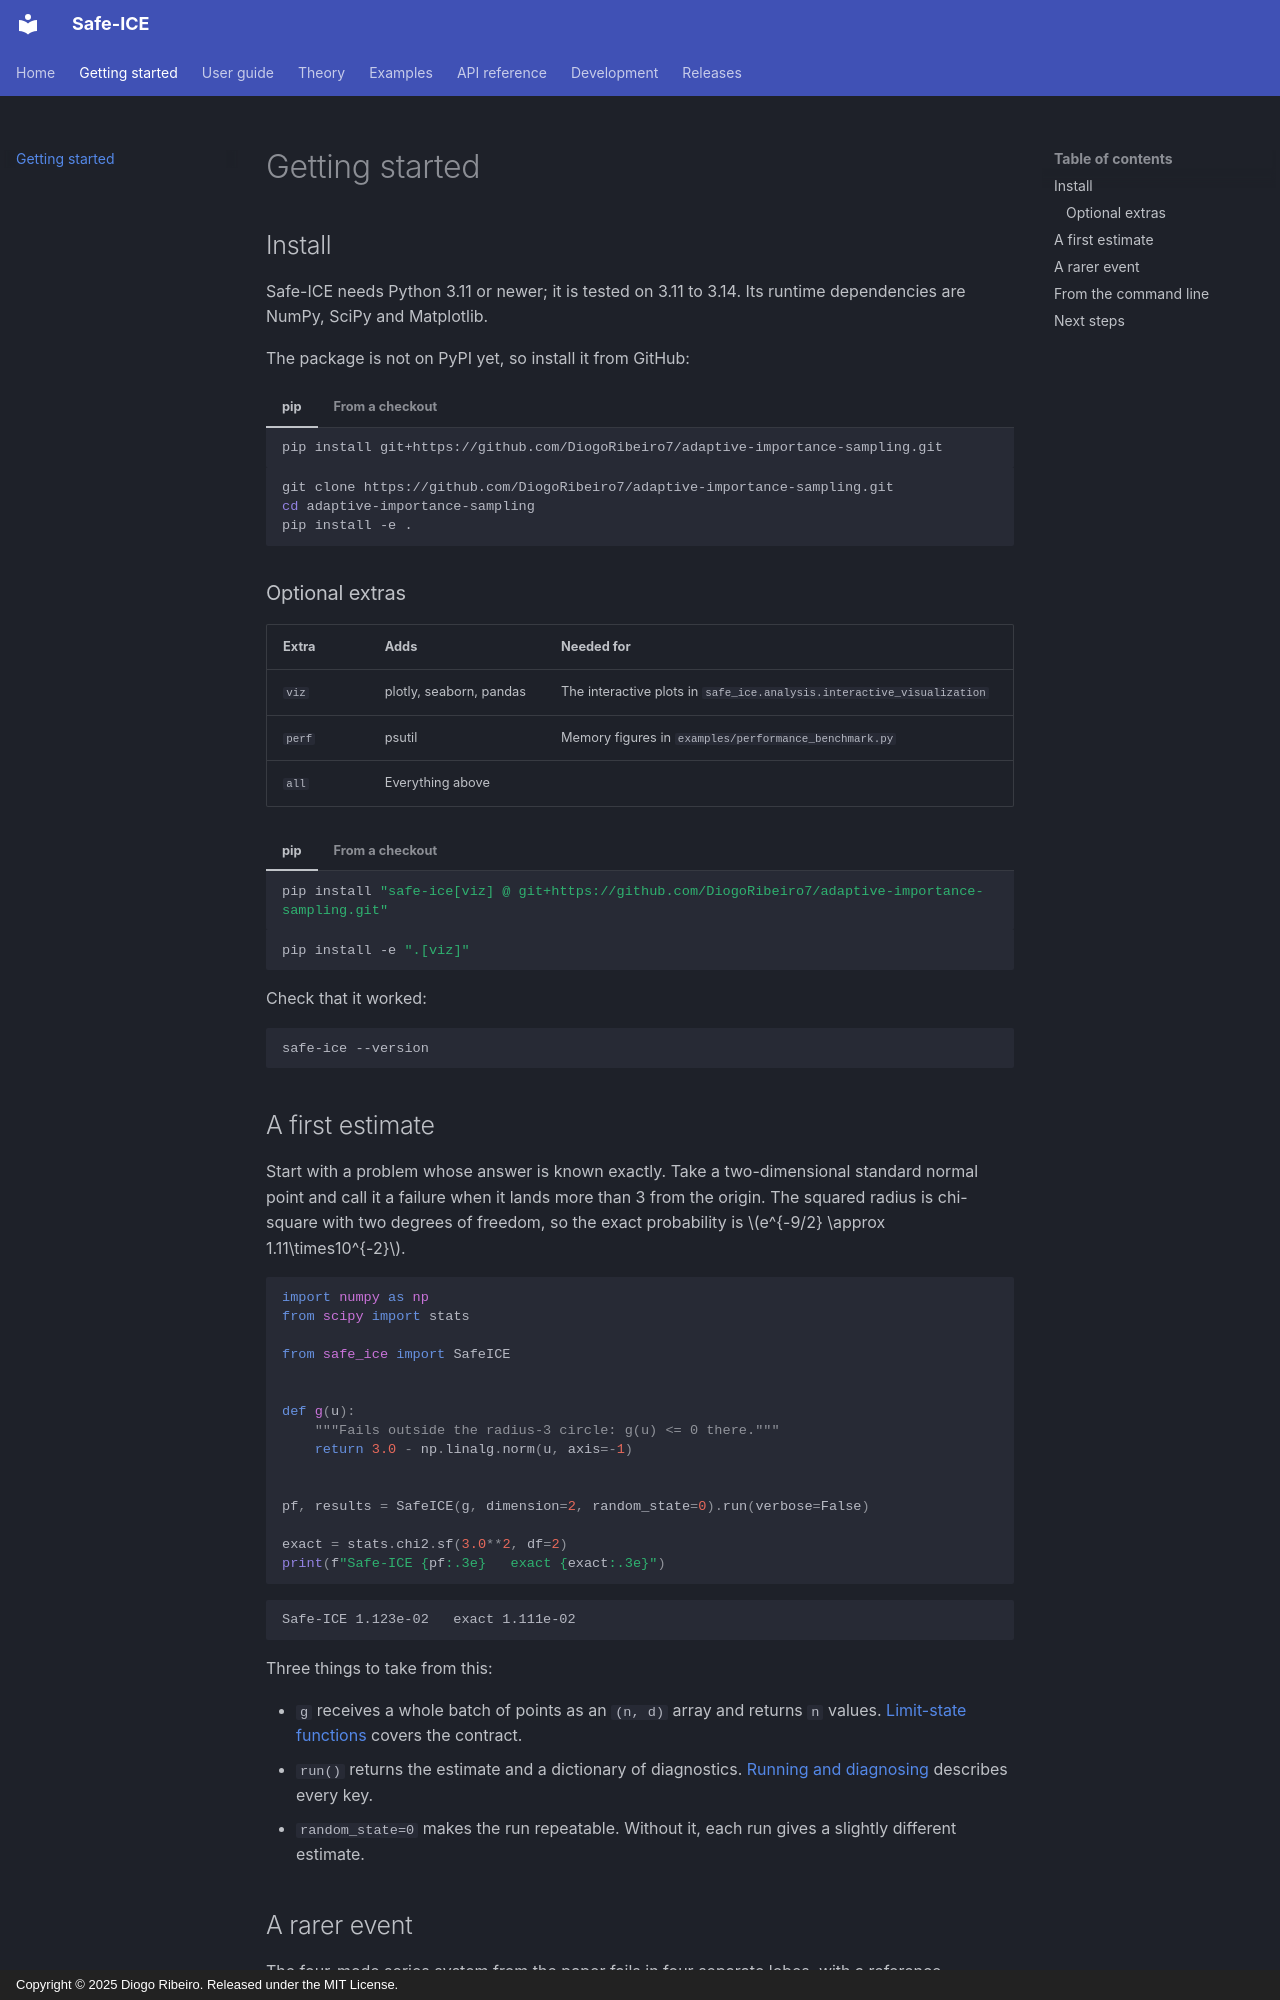

repository: DiogoRibeiro7/adaptive-importance-sampling · page: getting-started/index.html · generator: mkdocs · copyright: Copyright © 2025 Diogo Ribeiro. Released under the MIT License.

# Getting started

## Install

Safe-ICE needs Python 3.11 or newer; it is tested on 3.11 to 3.14. Its runtime
dependencies are NumPy, SciPy and Matplotlib.

The package is not on PyPI yet, so install it from GitHub:

=== "pip"

    ```bash
    pip install git+https://github.com/DiogoRibeiro7/adaptive-importance-sampling.git
    ```

=== "From a checkout"

    ```bash
    git clone https://github.com/DiogoRibeiro7/adaptive-importance-sampling.git
    cd adaptive-importance-sampling
    pip install -e .
    ```

### Optional extras

| Extra | Adds | Needed for |
| --- | --- | --- |
| `viz` | plotly, seaborn, pandas | The interactive plots in `safe_ice.analysis.interactive_visualization` |
| `perf` | psutil | Memory figures in `examples/performance_benchmark.py` |
| `all` | Everything above | |

=== "pip"

    ```bash
    pip install "safe-ice[viz] @ git+https://github.com/DiogoRibeiro7/adaptive-importance-sampling.git"
    ```

=== "From a checkout"

    ```bash
    pip install -e ".[viz]"
    ```

Check that it worked:

```bash
safe-ice --version
```

## A first estimate

Start with a problem whose answer is known exactly. Take a two-dimensional
standard normal point and call it a failure when it lands more than 3 from the
origin. The squared radius is chi-square with two degrees of freedom, so the
exact probability is \(e^{-9/2} \approx 1.11\times10^{-2}\).

```python
import numpy as np
from scipy import stats

from safe_ice import SafeICE


def g(u):
    """Fails outside the radius-3 circle: g(u) <= 0 there."""
    return 3.0 - np.linalg.norm(u, axis=-1)


pf, results = SafeICE(g, dimension=2, random_state=0).run(verbose=False)

exact = stats.chi2.sf(3.0**2, df=2)
print(f"Safe-ICE {pf:.3e}   exact {exact:.3e}")
```

```text
Safe-ICE 1.123e-02   exact 1.111e-02
```

Three things to take from this:

- `g` receives a whole batch of points as an `(n, d)` array and returns `n`
  values. [Limit-state functions](guide/limit-states.md) covers the contract.
- `run()` returns the estimate and a dictionary of diagnostics.
  [Running and diagnosing](guide/running.md) describes every key.
- `random_state=0` makes the run repeatable. Without it, each run gives a
  slightly different estimate.
